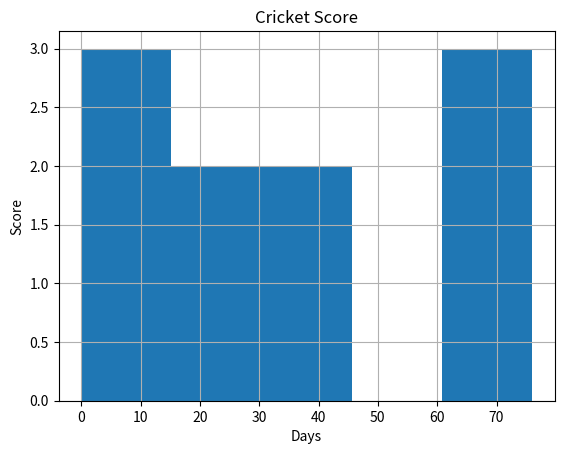

Python code for this plot:
#5a
import matplotlib.pyplot as plt
import random as rdm
a=[rdm.randint(0,100) for _ in range(0,10)]
plt.hist(a,bins=5)
plt.xlabel("Days")
plt.ylabel("Score")
plt.title("Cricket Score")
plt.grid(True)
plt.show()